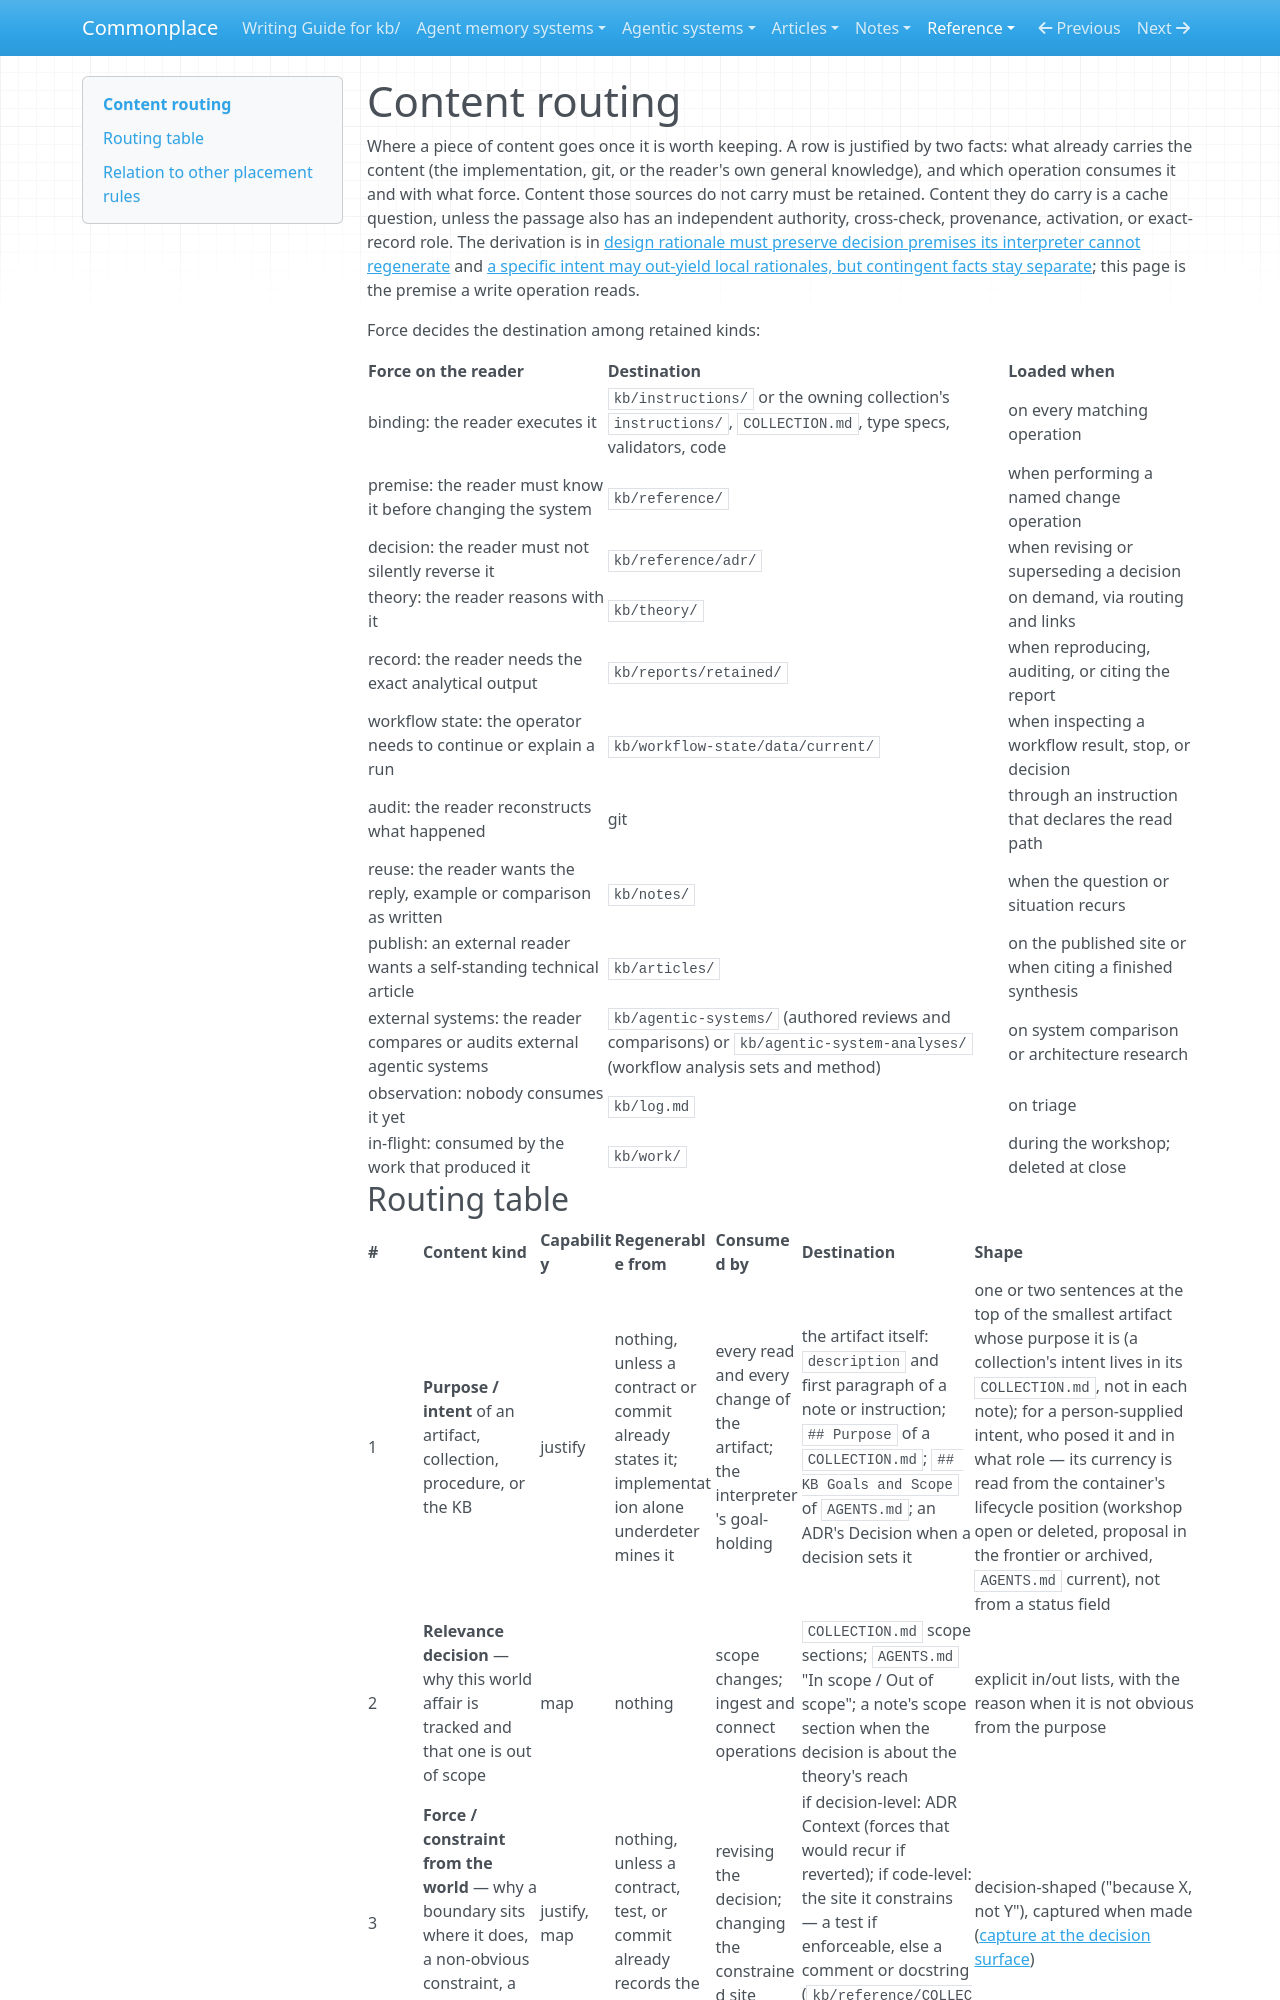

repository: zby/commonplace · page: reference/content-routing/index.html · generator: mkdocs

---
description: "Routing table from content kind to destination — instructions and contracts, reference, ADRs, notes, commit messages, log, workshop — with the regeneration source and consuming operation that justify each row"
type: types/note.md
---

# Content routing

Where a piece of content goes once it is worth keeping. A row is justified by
two facts: what already carries the content (the implementation, git, or the
reader's own general knowledge), and which operation consumes it and with what
force. Content those sources do not carry must be retained. Content they do
carry is a cache question, unless the passage also has an independent
authority, cross-check, provenance, activation, or exact-record role. The
derivation is in
[design rationale must preserve decision premises its interpreter cannot regenerate](../theory/design-rationale-must-preserve-unregenerable-decision-premises.md)
and [a specific intent may out-yield local rationales, but contingent facts stay separate](../theory/specific-intent-may-out-yield-local-rationales-facts-stay-separate.md);
this page is the premise a write operation reads.

Force decides the destination among retained kinds:

| Force on the reader | Destination | Loaded when |
|---|---|---|
| binding: the reader executes it | `kb/instructions/` or the owning collection's `instructions/`, `COLLECTION.md`, type specs, validators, code | on every matching operation |
| premise: the reader must know it before changing the system | `kb/reference/` | when performing a named change operation |
| decision: the reader must not silently reverse it | `kb/reference/adr/` | when revising or superseding a decision |
| theory: the reader reasons with it | `kb/theory/` | on demand, via routing and links |
| record: the reader needs the exact analytical output | `kb/reports/retained/` | when reproducing, auditing, or citing the report |
| workflow state: the operator needs to continue or explain a run | `kb/workflow-state/data/current/` | when inspecting a workflow result, stop, or decision |
| audit: the reader reconstructs what happened | git | through an instruction that declares the read path |
| reuse: the reader wants the reply, example or comparison as written | `kb/notes/` | when the question or situation recurs |
| publish: an external reader wants a self-standing technical article | `kb/articles/` | on the published site or when citing a finished synthesis |
| external systems: the reader compares or audits external agentic systems | `kb/agentic-systems/` (authored reviews and comparisons) or `kb/agentic-system-analyses/` (workflow analysis sets and method) | on system comparison or architecture research |
| observation: nobody consumes it yet | `kb/log.md` | on triage |
| in-flight: consumed by the work that produced it | `kb/work/` | during the workshop; deleted at close |
